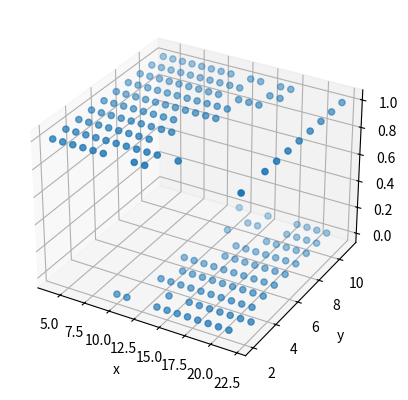

This chart was generated by the following Python code:
import numpy as np
import random

import matplotlib.pyplot as plt
from mpl_toolkits.mplot3d import Axes3D

cards = [2,3,4,5,6,7,8,9,10,10,10,11]
eps = 0.1
gamma = 1

def plot_policy (policy):
    #(sum, dealers_card)
    X = []
    Y = []
    Z = []
    #format everything
    for val, key in zip(list(policy.keys()), list(policy.values())):
        sum, dealers_card = val
        X.append(sum)
        Y.append(dealers_card)
        Z.append(key)
    fig = plt.figure()
    ax = plt.axes(projection='3d')
    ax.scatter(X, Y, Z)
    ax.set_xlabel('x')
    ax.set_ylabel('y')
    ax.set_zlabel('z');
    plt.show()

def percentage_wins(policy):
    wins = 0
    for i in range (1000):
        seen_card = random.choice(cards)
        dealers_hand = seen_card + random.choice(cards)
        hand = random.choice(cards)+ random.choice(cards)

        while policy[(hand,seen_card)] == 1:
            hand += random.choice(cards)
            if hand >= 21:
                break
        if hand == 21 or 21 > hand > dealers_hand:
            wins+=1
    return (wins/1000)

def play_game (policy):
    out = None
    s_a_pairs = {}
    s_r_pairs = {}
    #stores wether action is greedy or random to calculate prob later - I DONT THINK THIS IS THE BEST WAY TO IMPLEMENT THIS
    #note: true = greedy action, false = random action
    action_probs = []

    #setup game
    seen_card = random.choice(cards)
    dealers_hand = seen_card + random.choice(cards)
    hand = random.choice(cards) + random.choice(cards)

    #store state action pair
    s_a_pairs[(hand,seen_card)] = policy[(hand,seen_card)]

    #get action
    action, is_greedy = epsilon_greedy(policy[(hand,seen_card)])
    action_probs.append(is_greedy)

    while action == 1:
        c = random.choice(cards)
        hand += c

        if hand >= 21:
            break
        else:
            s_a_pairs[(hand,seen_card)] = policy[(hand,seen_card)] #ignore the last state
        action, is_greedy = epsilon_greedy(policy[(hand,seen_card)])
        action_probs.append(is_greedy)

    if hand > 21 or hand < dealers_hand:
        out = -1
    elif hand > dealers_hand:
        out = 1
    else:
        out = 0

    #assign reward to each state
    states = list(s_a_pairs.keys())
    for i in range (len(states)):
        s = states[len(states)-i-1]
        s_r_pairs[s] = np.power(out,i+1) * np.power(gamma,i+1)

    return out,s_a_pairs, s_r_pairs, action_probs

def epsilon_greedy(a):
    if random.uniform(0,1) < (1-eps):
        return a, True
    else:
        return random.choice([0,1]), False

def monte_carlo ():

    #initialize random policy
    target_policy = {}
    behaviour_policy = {}
    #initialize returns dictionary for every state action pair
    Q = {}
    #initialize counter dictionary for every state action pair
    N = {}
    for c1 in cards:
        for c2 in cards:
            for c3 in cards:
                behaviour_policy[(c1+c2,c3)] = random.choice([0,1])
                target_policy[(c1+c2,c3)] = 0

                Q[((c1+c2,c3), 0)] = 0
                Q[((c1+c2,c3), 1)] = 0

                N[((c1+c2,c3), 0)] = 0
                N[((c1+c2,c3), 1)] = 0

    #maximum number of iterations until convergence
    max_iters = 1000000

    #stuff for plotting
    prev_q = None
    deltas = []


    for i in range (max_iters):
        if (i%100000) == 0:
            print ("On episode " + str(i))

        r, s_a_pairs, s_r_pairs, action_probs = play_game (behaviour_policy)
        action_probs = action_probs[::-1]

        counter = 0
        biggest_change = 0

        #initial weight
        W = 1
        for s,a in zip(list(s_a_pairs.keys())[::-1], list(s_a_pairs.values())[::-1]):
            N[(s,a)] = N.get((s,a)) + W

            #incremental mean formula
            alpha = W/N[(s,a)]
            #alpha = 0.8
            prev_q = Q.get((s,a))
            Q[(s,a)] = Q.get((s,a)) + alpha*(s_r_pairs.get(s) - Q.get((s,a)))

            #update W
            if action_probs[counter] == True:
                p = 1 - eps
            else:
                p = eps/0.5 #because there are only two actions


            #exit condition
            if target_policy.get(s) != a:
                break

            W *= (1/p)
            #stuff just for plotting
            biggest_change = max(biggest_change, np.abs(Q.get((s,a)) - prev_q))

            counter+=1
        deltas.append(biggest_change)

        #update target policy
        for s in s_a_pairs.keys():
            if Q.get((s,0)) > Q.get((s,1)):
                target_policy[s] = 0
            else:
                target_policy[s] = 1
    # plt.plot(deltas)
    # plt.show()
    #print (W)
    return target_policy

opimal_policy = monte_carlo ()
print (opimal_policy)
print ("\n")
print(percentage_wins(opimal_policy))
plot_policy(opimal_policy)
